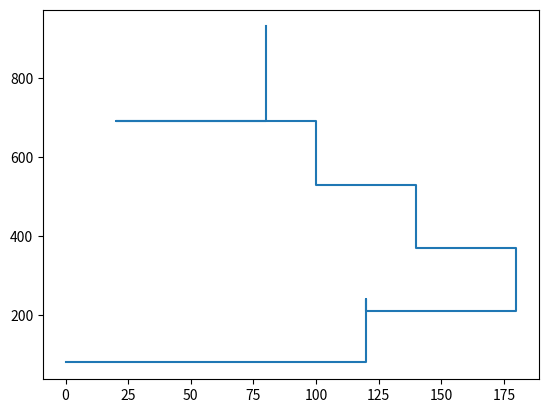

Recreate this plot in Python.
import numpy as np
import matplotlib.pyplot as plt

# 10% backward -> 30cm
# 50% forward  -> 80cm
# 15% right    -> 60cm
# 25% left     -> 40cm

n = 20

b_f_r_l = [0.1, 0.5, 0.15, 0.25]
cumulative = []

for i in range(len(b_f_r_l)):
    if i == 0:
        cumulative.append(b_f_r_l[i] * 100)
    else:
        cumulative.append(cumulative[i - 1] + b_f_r_l[i] * 100)

print(cumulative)

dx = []
dy = []
direction = []
x = 0
y = 0
for i in range(n + 1):
    rd = np.random.randint(0, 99)
    if rd >= 1 and rd <= cumulative[0]:
        dx.append(x)
        y -= 30
        dy.append(y)
        direction.append('B')

    elif rd > cumulative[0] and rd <= cumulative[1]:
        y += 80
        dx.append(x)
        dy.append(y)
        direction.append('F')

    elif rd > cumulative[1] and rd <= cumulative[2]:
        x += 60
        dx.append(x)
        dy.append(y)
        direction.append('R')

    elif (rd > cumulative[2] and rd < cumulative[3]) or (rd == 0):
        x -= 40
        dx.append(x)
        dy.append(y)
        direction.append('L')

print(direction)
plt.plot(dx, dy)
plt.show()
